Run: headless pygame with SDL's dummy video driver; simulated clock (each Clock.tick advances the game by its frame time, no real sleeping); random seed 0; keys injected as events and as key.get_pressed() state; no mouse input.
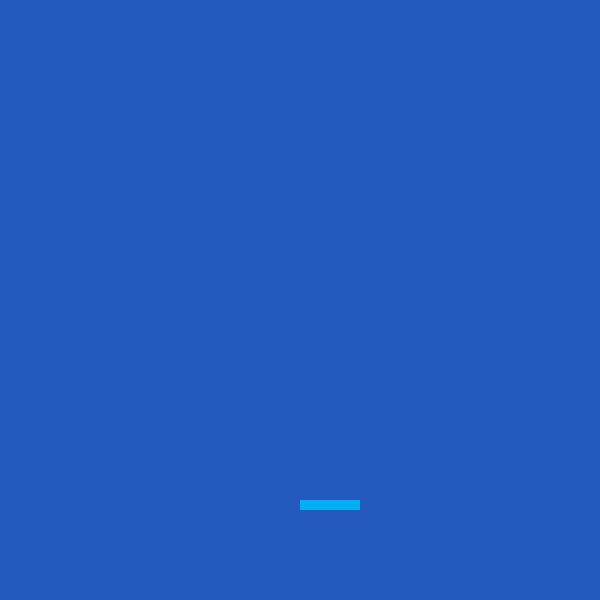
Frame 1 of 4 · flips 1–60 · no input
Frame 2 of 4 · flips 61–180 · tapped SPACE, RETURN · held RIGHT (→), D · screen unchanged from frame 1, image omitted
Frame 3 of 4 · flips 181–300 · held DOWN (↓), S · screen unchanged from frame 2, image omitted
Frame 4 of 4 · flips 301–420 · held LEFT (←), A, UP (↑), W · screen unchanged from frame 3, image omitted

The pygame program that drew these frames:

import pygame
pygame.init() 
WHITE = (255,255,255)
DARKBLUE = (36,90,190)
LIGHTBLUE = (0,176,240)
RED = (255,0,0)
ORANGE = (255,100,0)
YELLOW = (255,255,0)
size = (600, 600)
screen = pygame.display.set_mode(size)
pygame.display.set_caption("Breakout Game")

carryOn = True
while carryOn:
    for event in pygame.event.get(): # User did something
            if event.type == pygame.QUIT: # If user clicked close
                  carryOn = False # Flag that we are done so we exit this loop             
    screen.fill(DARKBLUE)
    paddle=pygame.Rect(300,500,60,10)
    pygame.draw.rect(screen,LIGHTBLUE,paddle)
    #Add ball here
    
    
    pygame.display.flip()
pygame.quit()
    
